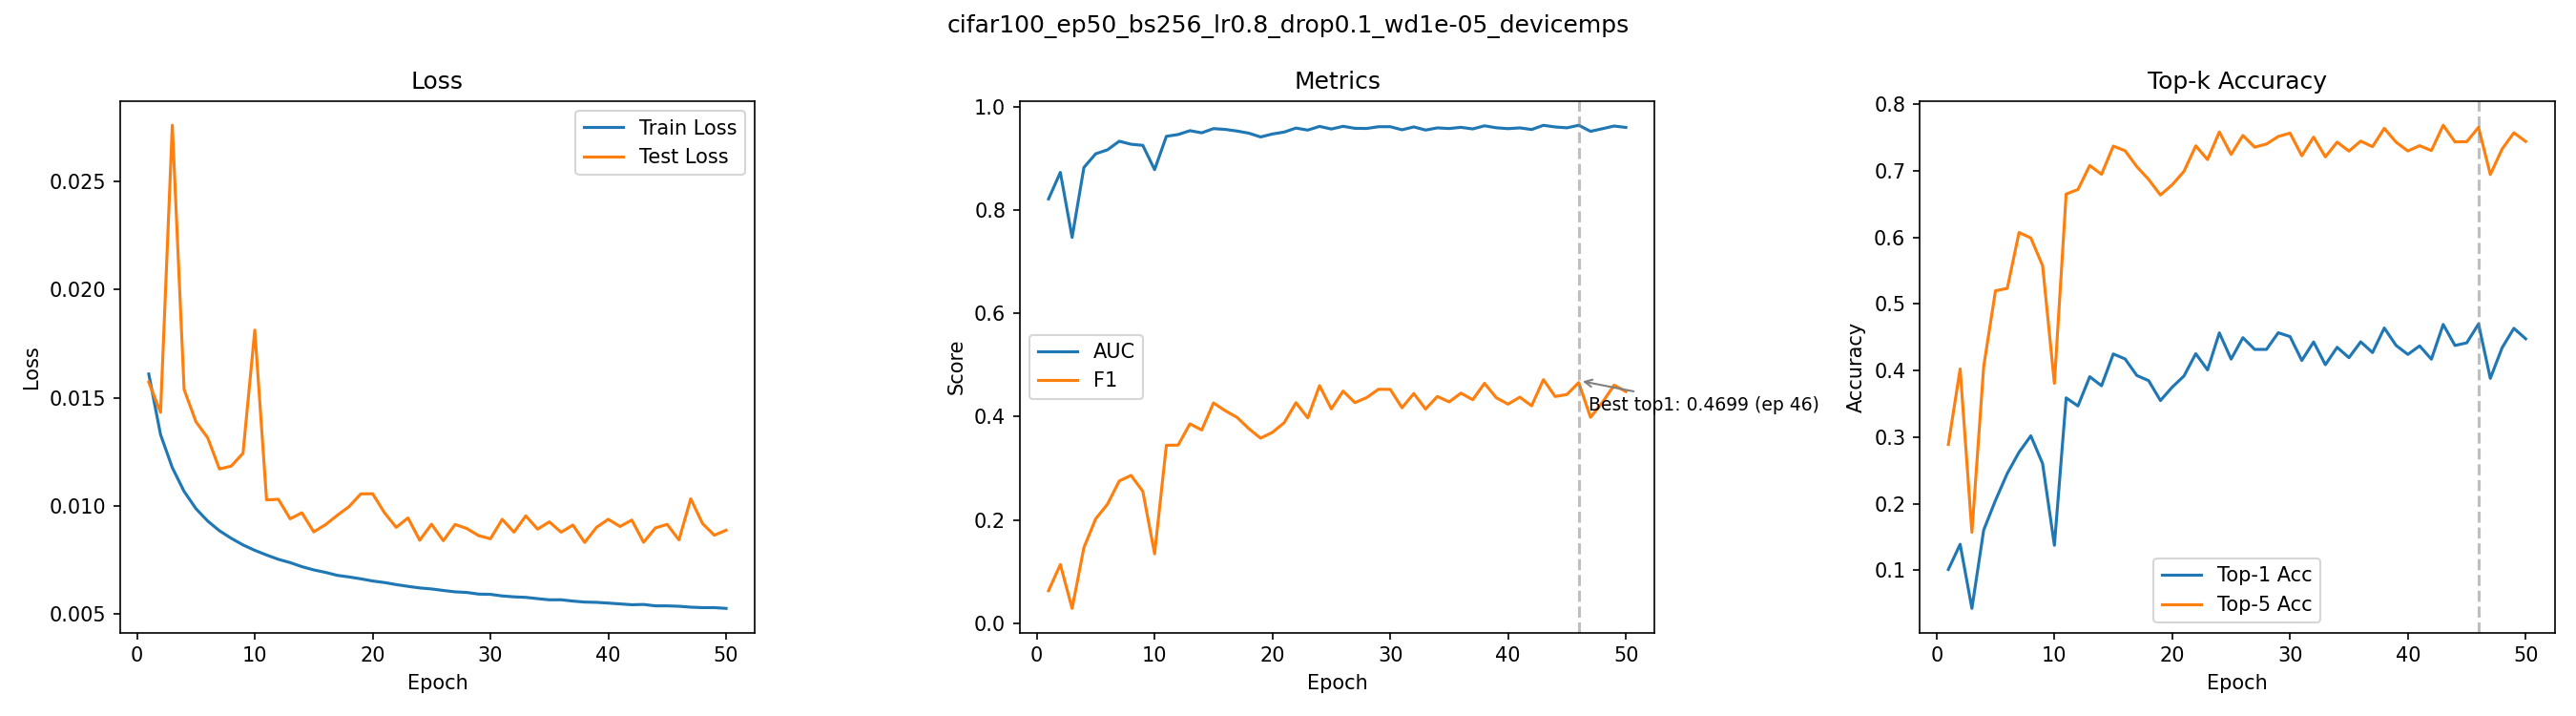

Source data for this figure (header and first rows):
epoch, train_loss, test_loss, auc, f1, top1_acc, top5_acc
1, 0.0161, 0.01572, 0.822, 0.06278, 0.1012, 0.289
2, 0.01329, 0.01432, 0.8735, 0.1134, 0.139, 0.4024
3, 0.01176, 0.02761, 0.7474, 0.02843, 0.0427, 0.157
4, 0.01066, 0.01538, 0.8829, 0.1463, 0.1604, 0.406
5, 0.009865, 0.01389, 0.9095, 0.2019, 0.205, 0.5198
6, 0.009291, 0.01315, 0.9172, 0.2304, 0.2454, 0.5234
7, 0.00884, 0.0117, 0.9339, 0.2754, 0.2773, 0.6073
8, 0.008491, 0.01183, 0.928, 0.2861, 0.3019, 0.5991
9, 0.008183, 0.01243, 0.9259, 0.2553, 0.2601, 0.5574
10, 0.007933, 0.01813, 0.8788, 0.1341, 0.1374, 0.3807
11, 0.007717, 0.01027, 0.9434, 0.3445, 0.3589, 0.6651
12, 0.007518, 0.0103, 0.9468, 0.3449, 0.3468, 0.6719
13, 0.007365, 0.009393, 0.9543, 0.3861, 0.3907, 0.708
14, 0.007177, 0.009672, 0.9501, 0.3742, 0.3771, 0.6947
15, 0.007027, 0.008788, 0.9583, 0.4266, 0.4249, 0.7371
16, 0.006913, 0.00912, 0.9567, 0.4115, 0.4174, 0.7301
17, 0.006775, 0.009555, 0.9536, 0.3986, 0.3925, 0.7062
18, 0.006701, 0.009958, 0.9494, 0.3767, 0.3848, 0.687
19, 0.006614, 0.01055, 0.9421, 0.3583, 0.3549, 0.6636
20, 0.006514, 0.01055, 0.9479, 0.3696, 0.375, 0.679
21, 0.006443, 0.009678, 0.9516, 0.3883, 0.3918, 0.6992
22, 0.006349, 0.008997, 0.9593, 0.4271, 0.4253, 0.7375
23, 0.006266, 0.009433, 0.9554, 0.3975, 0.4009, 0.7168
24, 0.006192, 0.008401, 0.9626, 0.4602, 0.4566, 0.7583
25, 0.006146, 0.009144, 0.9575, 0.415, 0.4171, 0.7246
26, 0.006075, 0.00838, 0.9628, 0.4496, 0.4493, 0.7531
27, 0.006012, 0.009133, 0.9589, 0.4272, 0.4317, 0.7355
28, 0.005983, 0.008941, 0.9586, 0.4369, 0.4317, 0.7402
29, 0.005908, 0.008614, 0.962, 0.4531, 0.4567, 0.7515
30, 0.005896, 0.008469, 0.962, 0.4529, 0.451, 0.7566
31, 0.005822, 0.00937, 0.956, 0.4172, 0.4151, 0.7226
32, 0.00578, 0.008775, 0.9616, 0.4449, 0.4429, 0.7506
33, 0.005757, 0.00953, 0.9555, 0.4148, 0.4087, 0.7209
34, 0.005697, 0.008915, 0.9597, 0.4392, 0.4349, 0.7431
35, 0.005643, 0.00925, 0.9584, 0.4287, 0.4193, 0.7296
36, 0.005645, 0.008774, 0.9608, 0.4456, 0.4431, 0.7446
37, 0.005584, 0.009105, 0.9577, 0.4329, 0.427, 0.7362
38, 0.005539, 0.008298, 0.9638, 0.4646, 0.4639, 0.7638
39, 0.005526, 0.008995, 0.9599, 0.4367, 0.4377, 0.743
40, 0.005492, 0.009371, 0.9582, 0.4243, 0.4242, 0.7298
41, 0.005454, 0.009038, 0.9597, 0.4378, 0.437, 0.7377
42, 0.005415, 0.009335, 0.9565, 0.4211, 0.417, 0.7304
43, 0.005428, 0.008306, 0.9647, 0.4718, 0.4692, 0.7684
44, 0.005364, 0.00897, 0.9615, 0.4391, 0.4376, 0.7434
45, 0.005363, 0.009135, 0.9598, 0.4431, 0.4416, 0.7437
46, 0.005345, 0.008416, 0.9648, 0.4661, 0.4699, 0.7652
47, 0.005303, 0.01032, 0.953, 0.3987, 0.3882, 0.6944
48, 0.005281, 0.009177, 0.9581, 0.4272, 0.4342, 0.7327
49, 0.005281, 0.008633, 0.9633, 0.4611, 0.4634, 0.7571
50, 0.005246, 0.008863, 0.9605, 0.4487, 0.4477, 0.7441
